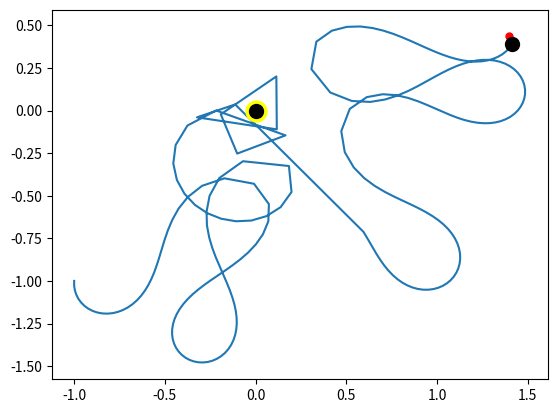

Here is the Python script that generated this plot:
import numpy as np
import matplotlib.pyplot as plt

def run(T,initial_pos,initial_bearing,geno,plot_flag):

    #runs a simple agent described by a geno and returns the trajectory
    #the light is at [0 0]

    #input
    #T is the time you want run it for
    #pos initial position
    #bearing initial bearing (degrees) e.g [90; 90]
    #geno genotype e.g [w_ll w_lr w_rl w_rr bl br]
    #plot_flag set to tru to output the figure

    #output a 2-d vector with the x and y coordinates
    
    #run a simple agent
    #geno = np.array([-1, 0, 0, -.4, 1, 0.5])
    #initial_pos = [1,1]
    #T=100
    #out  = simple_agent.run(T,initial_pos,90,geno,1)
    

    # Initial setup
    dt=0.05
    R =0.05 #radius
    b = 45 #(degrees) sensor anglr

    #convert geno parameters
    w_l = geno[0] #left motor to sensor
    w_r = geno[1] #right motor to sensor
    bl = geno[2]
    br = geno[3]
    s_pos = np.zeros((2,1))
    
    sensor_gain = 1
    motor_gain =1
    vl=0;vr=0
    #convert to radians
                                                
    initial_bearing = initial_bearing/360*2*np.pi
    b=b/360*2*np.pi
    
    pos = np.zeros((2,int(T/dt)))
    bearing = np.zeros((1,int(T/dt)))
    pos[:,0] = initial_pos
    bearing[:,0] = initial_bearing
    
   
    for i in range(1, int(T/dt)):
        vc = (vl+vr)/2
        va = (vr-vl)/(2*R)
        pos[0,i] = pos[0,i-1]+ dt*vc*np.cos(bearing[0,i-1])
        pos[1,i] = pos[1,i-1]+ dt*vc*np.sin(bearing[0,i-1])
        bearing[0,i] = np.mod(bearing[0,i-1] + dt*va,2*np.pi)
        
        # Calculate sensor position
        s_pos[0] = pos[0,i] + R*np.cos(bearing[0,i]+b)
        s_pos[1] = pos[1,i] + R*np.sin(bearing[0,i]+b)

        # Calculate (square) distance to element
        dl = np.sqrt((s_pos[0])**2+(s_pos[1])**2)   

        #  Calculate local intensity
        i = sensor_gain/dl

        #Calculate Motor intensities from sensor
        lm = i*w_l + bl
        rm = i*w_r + br

        #  Scale by motor gains
        vl =motor_gain*lm
        vr =motor_gain*rm
     
    if plot_flag==1:
        plt.plot(pos[0,:],pos[1,:])
       
        #final postion
        x=pos[0,int(T/dt)-1]
        y= pos[1,int(T/dt)-1]
        f_bearing = bearing[0,int(T/dt)-1]

        # Calculate left sensor position
        s_pos[0] = x + R*np.cos(f_bearing+b)
        s_pos[1] = y + R*np.sin(f_bearing+b)

        plt.plot(0,0,marker='.',markersize=30,color='yellow') 
        plt.plot(0,0,marker='o',markersize=10,color='black') 
       
    # Plot  sensors
       #
        plt.plot(s_pos[0],s_pos[1],marker='.',markersize=10,color='red') 

    
        # Plot body
        plt.plot( x, y,marker='.',markersize=10,color='blue') 
        plt.plot(x,y,marker='o',markersize=10,color='black') 
        #Plot trajectory
        plt.show()
        
    
    return pos

geno = np.array([2,1,-1,0])
initial_pos = [-1,-1]
T=12
run(T,initial_pos,270,geno,1)

